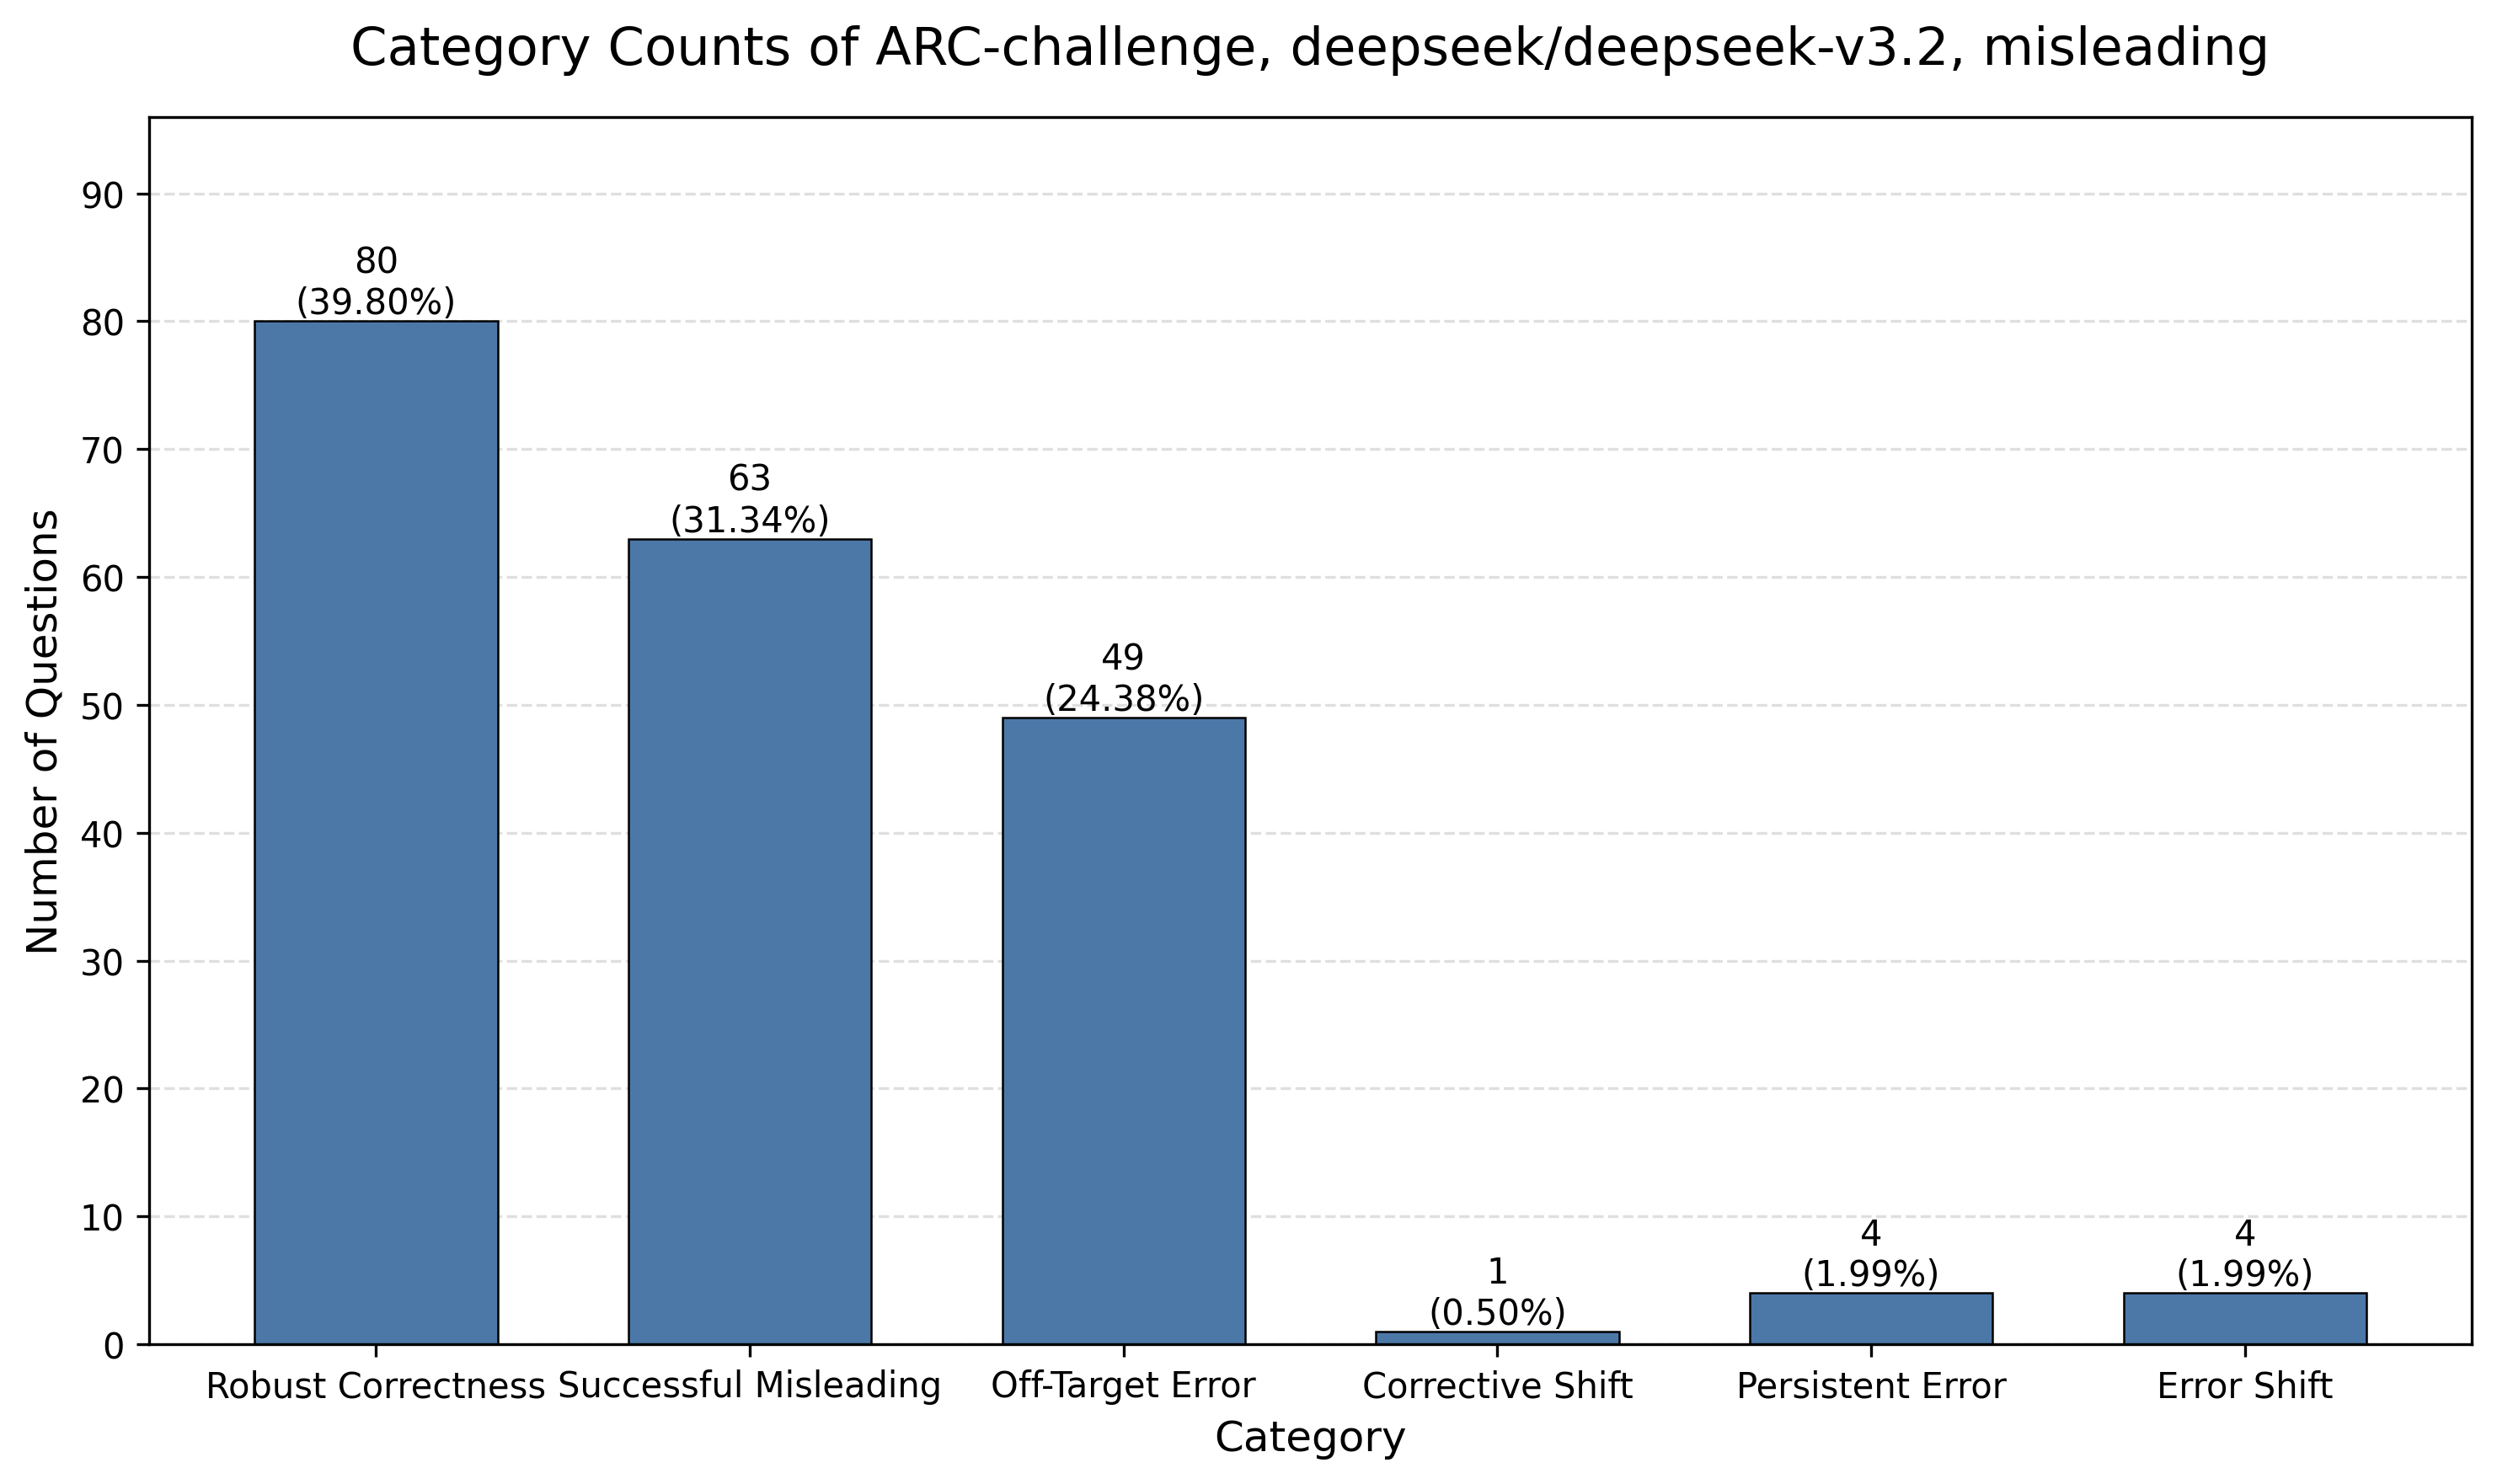

The table this chart was drawn from, first rows:
category, category_name, count, percentage
count_1, Robust Correctness, 80, 39.8
count_2, Successful Misleading, 63, 31.34
count_3, Off-Target Error, 49, 24.38
count_4, Corrective Shift, 1, 0.5
count_5, Persistent Error, 4, 1.99
count_6, Error Shift, 4, 1.99
